Photos from the image-classification dataset "holo2bright" in the GitHub repository DeepTrackAI/holo2bright_dataset. Its 2 classes are: brightfield microscopy, holography microscopy.

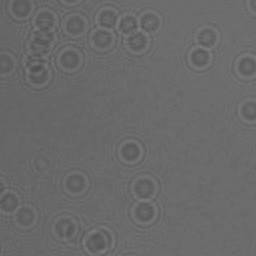
Label: holography microscopy

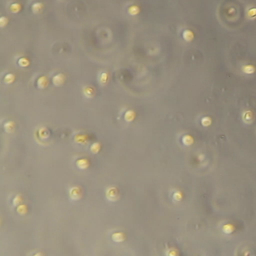
Label: brightfield microscopy

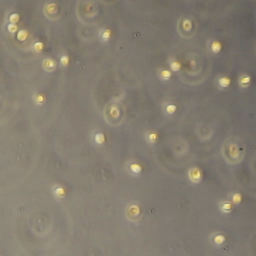
Label: brightfield microscopy

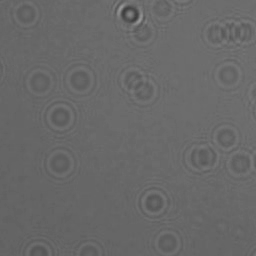
Label: holography microscopy

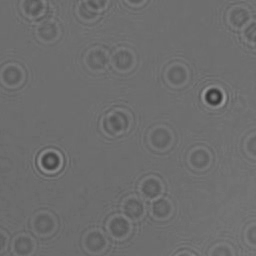
Label: holography microscopy

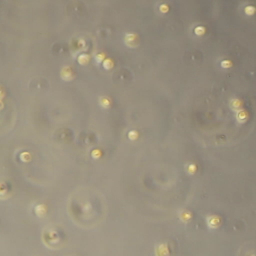
Label: brightfield microscopy
